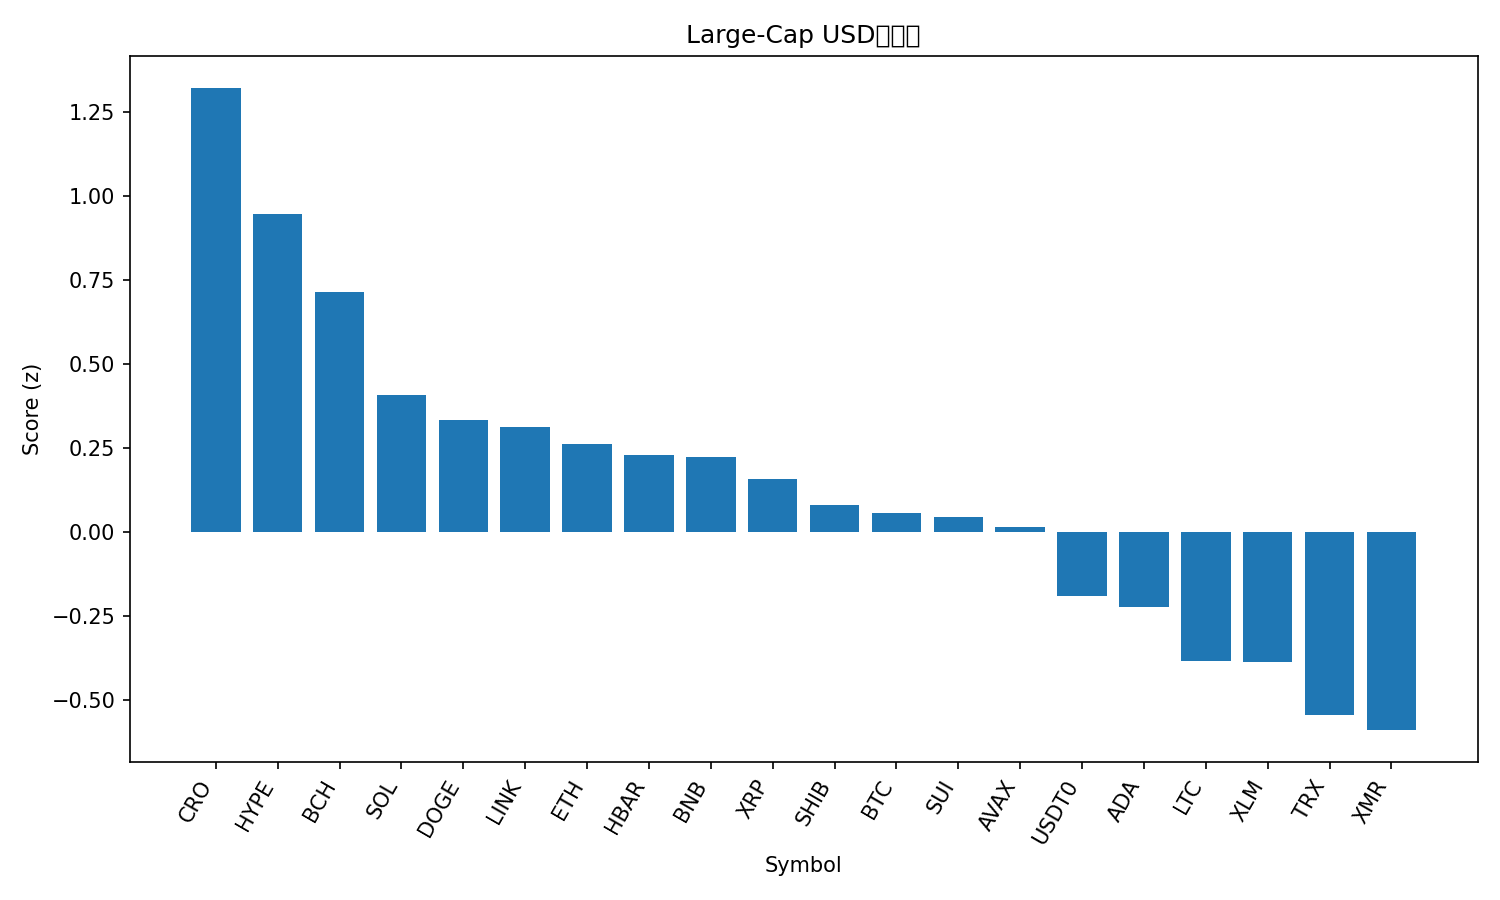

The file beside this chart, header and first rows:
rank, name, symbol, price, pct_1h, pct_24h, pct_7d, pct_1h_vs_btc, pct_24h_vs_btc, pct_7d_vs_btc, market_cap_rank, market_cap, volume_usd, score
1, Cronos, CRO, 0.1526, 0.9817, 5.053, 6.019, 0.896, 4.574, 1.703, 35, 5505518188, 29654862, 1.321
2, Hyperliquid, HYPE, 40.34, 0.7385, -0.2936, 13.57, 0.6528, -0.7724, 9.255, 16, 10905818452, 281547806, 0.9464
3, Bitcoin Cash, BCH, 510.3, 0.5199, 3.636, 7.41, 0.4343, 3.157, 3.094, 20, 10179552917, 273156075, 0.7138
4, Solana, SOL, 194.7, 0.3935, 0.7951, 3.99, 0.3079, 0.3163, -0.3261, 6, 106993274480, 5119893592, 0.4079
5, Dogecoin, DOGE, 0.1985, 0.3237, 0.4974, 6.078, 0.238, 0.01861, 1.762, 9, 30056017059, 1472328330, 0.3345
6, Chainlink, LINK, 17.93, 0.2733, 1.073, 7.48, 0.1876, 0.5938, 3.164, 15, 12485032788, 548117148, 0.3129
7, Ethereum, ETH, 3942, 0.3107, -0.3576, 1.756, 0.225, -0.8364, -2.56, 2, 475695401911, 24497342920, 0.2613
8, Hedera, HBAR, 0.1696, 0.3303, -0.7698, 2.134, 0.2446, -1.249, -2.183, 29, 7193356639, 184835692, 0.2288
9, BNB, BNB, 1116, 0.3701, -1.086, -0.8669, 0.2844, -1.565, -5.183, 4, 155327106729, 1807850332, 0.222
10, XRP, XRP, 2.54, 0.05466, 3.755, 8.297, -0.03101, 3.276, 3.981, 5, 152729578682, 4057000293, 0.1582
11, Shiba Inu, SHIB, 1.015e-05, 0.2071, -0.6443, 2.329, 0.1215, -1.123, -1.987, 34, 5980086907, 113665621, 0.08185
12, Bitcoin, BTC, 111642, 0.08567, 0.4788, 4.316, 0.0, 0.0, 0.0, 1, 2226301471827, 41845915743, 0.05789
13, Sui, SUI, 2.49, 0.1462, 0.727, 1.53, 0.06055, 0.2482, -2.786, 22, 9038033950, 716758216, 0.04364
14, Avalanche, AVAX, 19.4, 0.2471, -1.169, -3.639, 0.1614, -1.648, -7.955, 25, 8274253540, 384849222, 0.01565
15, USDT0, USDT0, 1.0, 0.001387, 0.01479, -0.01461, -0.08429, -0.464, -4.331, 30, 7109832209, 273528746, -0.1905
16, Cardano, ADA, 0.6524, -0.07106, -0.05166, 3.562, -0.1567, -0.5305, -0.7539, 11, 23851114737, 954775110, -0.2234
17, Litecoin, LTC, 96.37, -0.2177, -0.2691, 5.47, -0.3033, -0.7479, 1.153, 28, 7366832021, 469916007, -0.3852
18, Stellar, XLM, 0.3193, -0.196, 0.9332, 1.08, -0.2816, 0.4544, -3.236, 19, 10221021876, 187125792, -0.387
19, TRON, TRX, 0.298, -0.08604, -4.687, -4.669, -0.1717, -5.166, -8.985, 10, 28211836550, 1318712684, -0.545
20, Monero, XMR, 327.2, -0.4408, -0.06443, 9.672, -0.5265, -0.5432, 5.356, 33, 6035762259, 143597561, -0.5897
21, Figure Heloc, FIGR_HELOC, 0.4998, 0.0, -50.47, -49.9, -0.08567, -50.95, -54.21, 31, 6615383668, 15162870, -2.847
